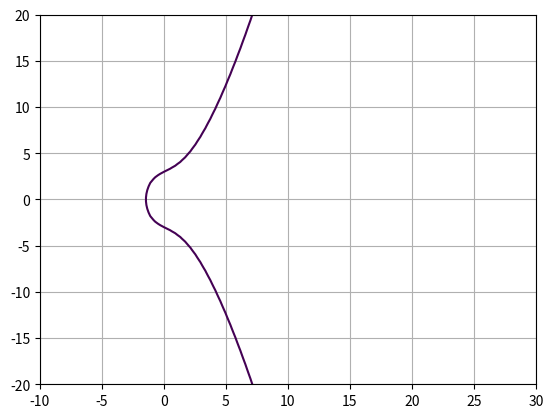

Here is the Python script that generated this plot:
import numpy as np
import matplotlib.pyplot as plt


def curve():
    a = 4
    b = 9

    y, x = np.ogrid[-20:20:100j, -10:30:100j]

    plt.contour(x.ravel(), y.ravel(), pow(y, 2) - pow(x, 3) - x * a - b, [0])
    plt.grid()
    plt.show()


if __name__ == '__main__':
    curve()
